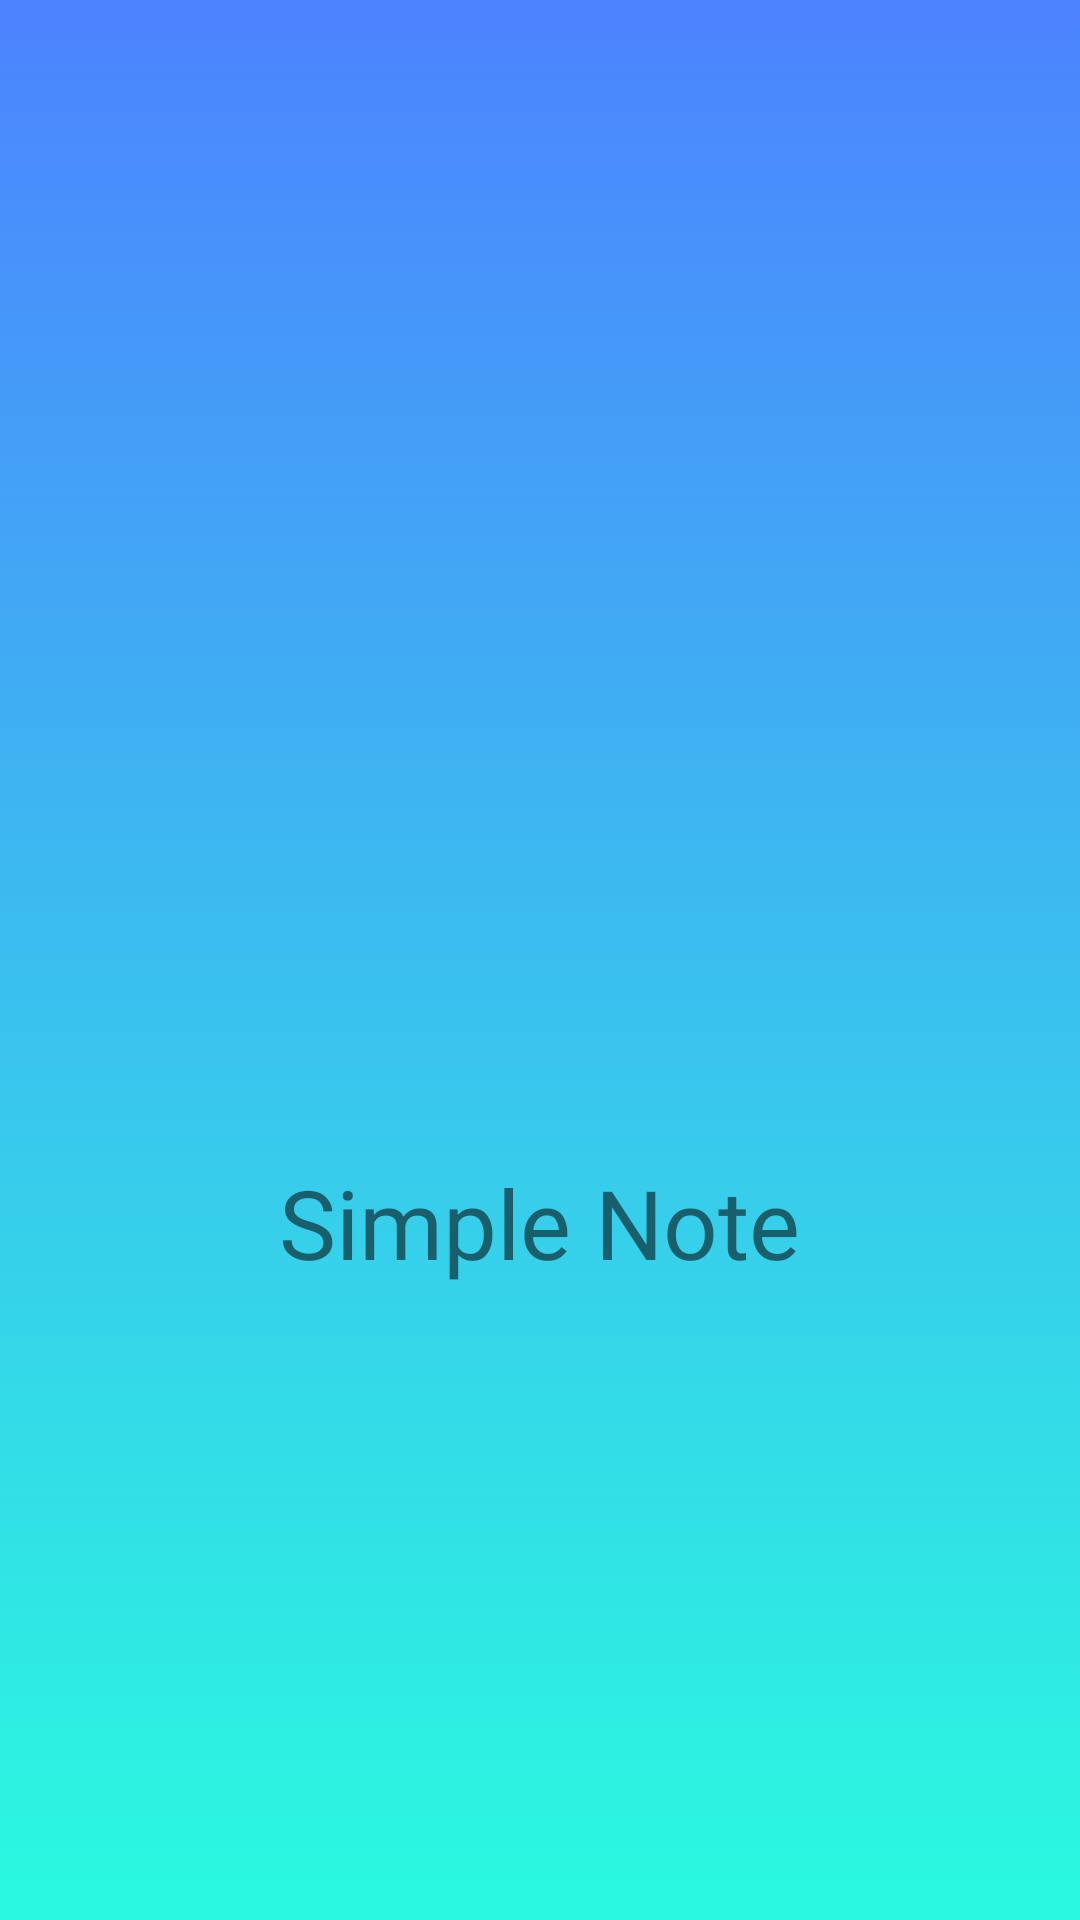

Android layout source for this screen:
<!-- AndroidManifest.xml: application theme Theme.SimpleNote -->
<!-- res/layout/activity_splash.xml -->
<?xml version="1.0" encoding="utf-8"?>
<RelativeLayout xmlns:android="http://schemas.android.com/apk/res/android"
    xmlns:app="http://schemas.android.com/apk/res-auto"
    xmlns:tools="http://schemas.android.com/tools"
    android:layout_width="match_parent"
    android:layout_height="match_parent"
    android:background="@drawable/gradient_background"
    android:orientation="vertical"
    tools:context=".ui.activities.SplashActivity">


    <ImageView
        android:id="@+id/imageView_icon"
        android:layout_width="100dp"
        android:layout_height="100dp"
        android:layout_centerInParent="true"
        android:src="@drawable/ic_pencil" />

    <TextView
        android:id="@+id/txt_title"
        android:layout_width="wrap_content"
        android:layout_height="wrap_content"
        android:layout_below="@id/imageView_icon"
        android:layout_centerInParent="true"
        android:layout_marginTop="16dp"
        android:fontFamily="@font/bilbo_swash_caps"
        android:text="@string/simple_note"
        android:textSize="32sp" />

</RelativeLayout>
<!-- resources referenced by this layout -->
<resources>
  <!-- drawable gradient_background (drawable) -->
  <?xml version="1.0" encoding="utf-8"?>
  <selector xmlns:android="http://schemas.android.com/apk/res/android">
  
      <item>
          <shape>
              <gradient android:angle="90" android:endColor="#4C83FF" android:startColor="#2AFADF" android:type="linear" />
  
          </shape>
  
      </item>
  
  </selector>
  <string name="simple_note">Simple Note</string>
  <style name="Theme.SimpleNote" parent="Theme.AppCompat.DayNight.DarkActionBar">
          
          <item name="colorPrimary">@color/purple_500</item>
          <item name="colorPrimaryVariant">@color/purple_700</item>
          <item name="colorOnPrimary">@color/white</item>
          
          <item name="colorSecondary">@color/teal_200</item>
          <item name="colorSecondaryVariant">@color/teal_700</item>
          <item name="colorOnSecondary">@color/black</item>
          
          <item name="android:statusBarColor" tools:targetApi="l">?attr/colorPrimaryVariant</item>
          
      </style>
  <!-- not gathered from this repository: default colours our renderer supplied (Android Studio template values) -->
  <color name="purple_500">#FF6200EE</color>
  <color name="purple_700">#FF3700B3</color>
  <color name="teal_200">#FF03DAC5</color>
  <color name="teal_700">#FF018786</color>
  <color name="black">#FF000000</color>
  <color name="white">#FFFFFFFF</color>
</resources>
